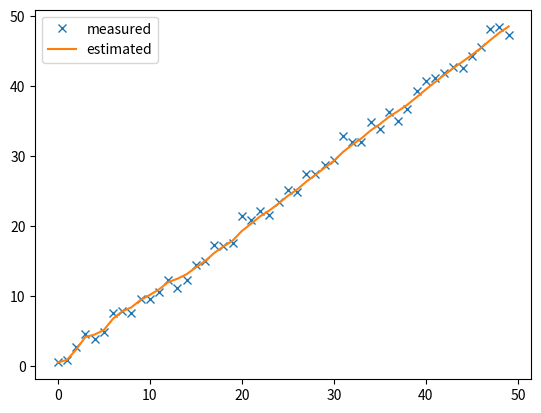

Recreate this plot in Python.
import numpy as np

from typing import Callable
from numpy.typing import NDArray


class ExtendedKalmanFilter:
    def __init__(
        self,
        x0: NDArray,
        P0: NDArray,
    ) -> None:
        """
        x0: 初始状态
        P0: 初始状态噪声
        """
        self.x = x0
        self.P = P0

    def copy(self):
        """返回当前EKF对象的一个深拷贝"""
        return ExtendedKalmanFilter(self.x.copy(), self.P.copy())

    def predict(
        self,
        f: Callable[[NDArray], NDArray],
        jacobian_f: Callable[[NDArray], NDArray],
        Q: NDArray,
    ) -> None:
        """
        f: 状态转移函数 f(x) -> x
        jacobian_f: 状态转移函数的雅可比矩阵 jacobian_f(x) -> F
        Q: 过程噪声
        """
        # https://github.com/rlabbe/Kalman-and-Bayesian-Filters-in-Python/blob/master/11-Extended-Kalman-Filters.ipynb
        F = jacobian_f(self.x)
        self.x = f(self.x)
        self.P = F @ self.P @ F.T + Q

    def update(
        self,
        z: NDArray,
        h: Callable[[NDArray], NDArray],
        jacobian_h: Callable[[NDArray], NDArray],
        R: NDArray,
        x_add: Callable[[NDArray, NDArray], NDArray] = None,
        z_sub: Callable[[NDArray, NDArray], NDArray] = None,
    ) -> None:
        """
        z: 量测向量
        h: 量测函数 h(x) -> z
        jacobian_h: 量测函数的雅可比矩阵 jacobian_h(x) -> H
        R: 量测噪声
        x_add: 定义状态向量加法, 便于处理角度突变
        z_sub: 定义量测向量减法, 便于处理角度突变
        """
        if x_add is None:
            x_add = np.add

        if z_sub is None:
            z_sub = np.subtract

        H = jacobian_h(self.x)
        S = H @ self.P @ H.T + R
        K = self.P @ H.T @ np.linalg.inv(H @ self.P @ H.T + R)

        y = z_sub(z, h(self.x))
        self.x = x_add(self.x, K @ y)

        # Stable Compution of the Posterior Covariance
        # https://github.com/rlabbe/Kalman-and-Bayesian-Filters-in-Python/blob/master/07-Kalman-Filter-Math.ipynb
        I = np.identity(self.x.shape[0])
        self.P = (I - K @ H) @ self.P @ (I - K @ H).T + K @ R @ K.T

        nis = y.T @ np.linalg.inv(S) @ y
        return nis


def test_ekf():
    import matplotlib.pyplot as plt

    np.random.seed(42)

    ekf = ExtendedKalmanFilter(np.array([0, 0]), np.diag([10, 10]))

    def f(x):
        return np.array([x[0] + x[1], x[1]])

    def jacobian_f(x):
        return np.array([[1, 1], [0, 1]])

    def h(x):
        return np.array([x[0]])

    def jacobian_h(x):
        return np.array([[1, 0]])

    measured = []
    estimated = []

    for i in range(50):
        z = i + np.random.randn()
        ekf.predict(f, jacobian_f, np.diag([0, 0]))
        ekf.update(z, h, jacobian_h, np.diag([1]))
        measured.append(z)
        estimated.append(ekf.x[0])

    plt.plot(measured, label="measured", marker="x", ls="")
    plt.plot(estimated, label="estimated")
    plt.legend()
    plt.show()


if __name__ == "__main__":
    test_ekf()
